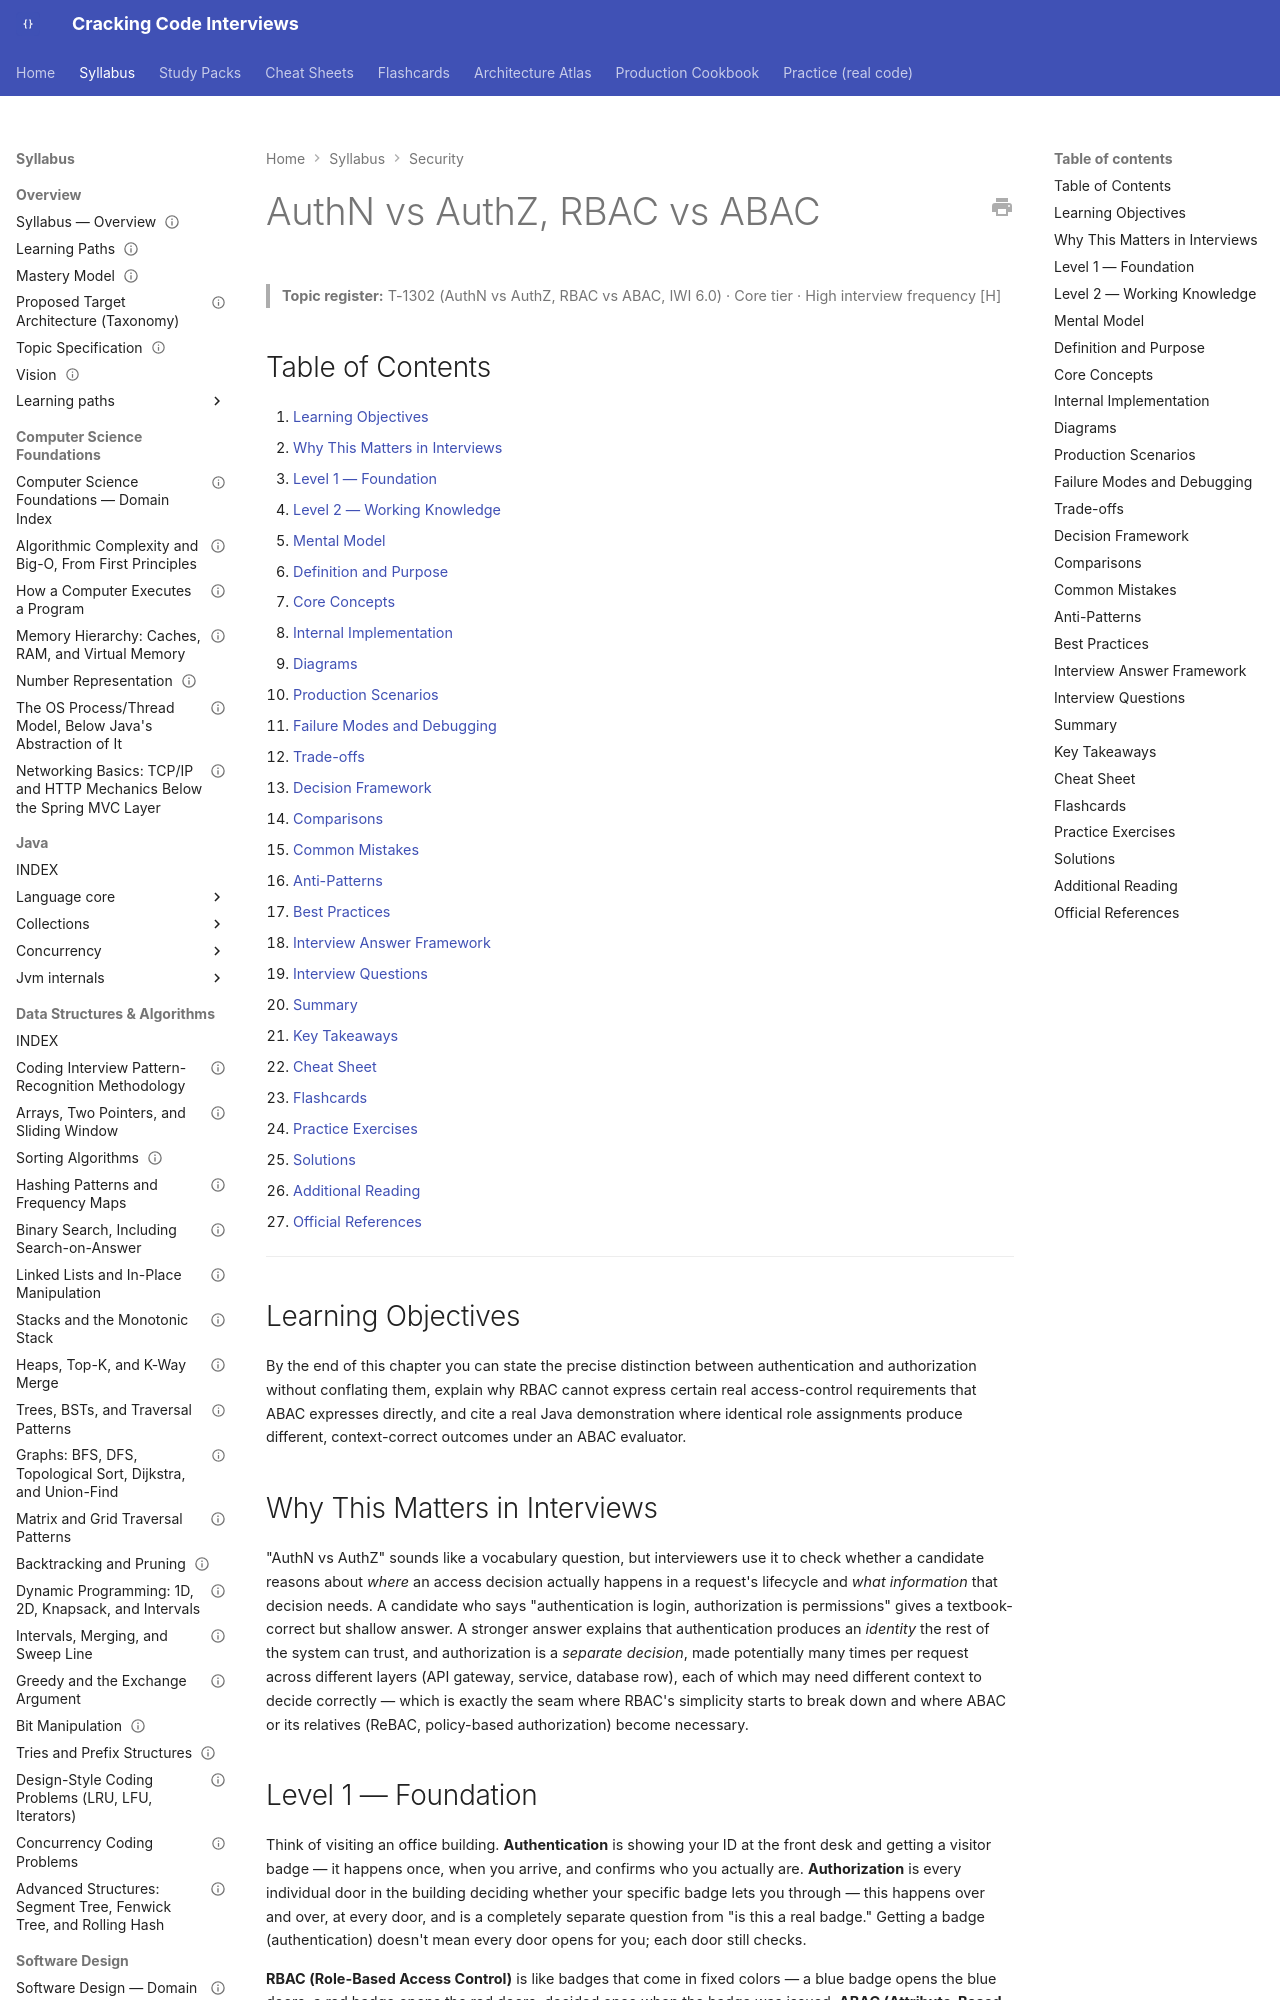

repository: JuanMelendres/cracking-code-interviews · page: syllabus/12-security/authn-authz-rbac-vs-abac/index.html · generator: mkdocs

---
title: "AuthN vs AuthZ, RBAC vs ABAC"
slug: authn-authz-rbac-vs-abac
document_type: handbook-chapter
domain: 12-security
status: canonical
version: 1.1
last_reviewed: 2026-09-21
topic_id: T-1302
mastery_levels_covered:
  - L1
  - L2
  - L3
  - L4
difficulty:
  - intermediate
  - advanced
target_levels:
  - senior
  - staff
prerequisites: []
related:
  - owasp-top-10-for-backend-services.md
  - oauth2-oidc-and-jwt.md
  - multi-tenancy-isolation-models.md
  - csrf-cors-and-session-security.md
  - authentication-attack-defense-brute-force-and-mfa.md
  - ../05-spring/security-filter-chain.md
  - ../../study-packs/week-17/03-authn-authz-rbac-vs-abac.md
official_references:
  - https://csrc.nist.gov/pubs/sp/800/162/final
source_history:
  - handbook/security/authn-authz-rbac-vs-abac.md
---

# AuthN vs AuthZ, RBAC vs ABAC

> **Topic register:** T-1302 (AuthN vs AuthZ, RBAC vs ABAC, IWI 6.0) · Core tier · High interview frequency [H]

## Table of Contents

1. [Learning Objectives](#learning-objectives)
2. [Why This Matters in Interviews](#why-this-matters-in-interviews)
3. [Level 1 — Foundation](#level-1-foundation)
4. [Level 2 — Working Knowledge](#level-2-working-knowledge)
5. [Mental Model](#mental-model)
6. [Definition and Purpose](#definition-and-purpose)
7. [Core Concepts](#core-concepts)
8. [Internal Implementation](#internal-implementation)
9. [Diagrams](#diagrams)
10. [Production Scenarios](#production-scenarios)
11. [Failure Modes and Debugging](#failure-modes-and-debugging)
12. [Trade-offs](#trade-offs)
13. [Decision Framework](#decision-framework)
14. [Comparisons](#comparisons)
15. [Common Mistakes](#common-mistakes)
16. [Anti-Patterns](#anti-patterns)
17. [Best Practices](#best-practices)
18. [Interview Answer Framework](#interview-answer-framework)
19. [Interview Questions](#interview-questions)
20. [Summary](#summary)
21. [Key Takeaways](#key-takeaways)
22. [Cheat Sheet](#cheat-sheet)
23. [Flashcards](#flashcards)
24. [Practice Exercises](#practice-exercises)
25. [Solutions](#solutions)
26. [Additional Reading](#additional-reading)
27. [Official References](#official-references)

---

## Learning Objectives

By the end of this chapter you can state the precise distinction between authentication and authorization without conflating them, explain why RBAC cannot express certain real access-control requirements that ABAC expresses directly, and cite a real Java demonstration where identical role assignments produce different, context-correct outcomes under an ABAC evaluator.

## Why This Matters in Interviews

"AuthN vs AuthZ" sounds like a vocabulary question, but interviewers use it to check whether a candidate reasons about *where* an access decision actually happens in a request's lifecycle and *what information* that decision needs. A candidate who says "authentication is login, authorization is permissions" gives a textbook-correct but shallow answer. A stronger answer explains that authentication produces an *identity* the rest of the system can trust, and authorization is a *separate decision*, made potentially many times per request across different layers (API gateway, service, database row), each of which may need different context to decide correctly — which is exactly the seam where RBAC's simplicity starts to break down and where ABAC or its relatives (ReBAC, policy-based authorization) become necessary.
